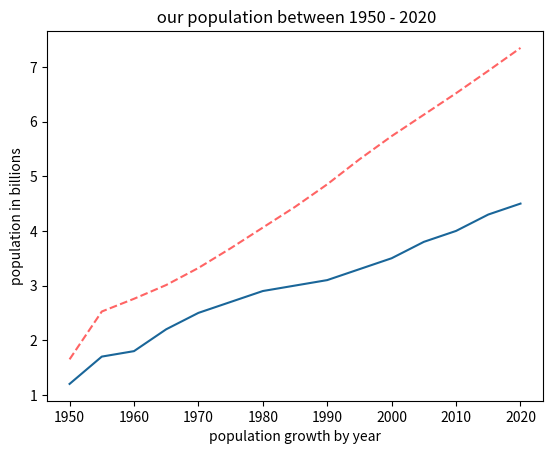

This figure's Python source:
import matplotlib.pyplot as plt

years = [1950,1955,1960,1965,1970,1975,1980,1985,1990,1995,2000,2005,2010,2015,2020]

peeps = [1.650,
         2.525, 2.758, 3.010, 3.322, 3.682, 4.061, 4.440, 4.853, 5.310, 5.735, 6.127, 6.520, 6.930, 7.349]

deaths = [
    1.2, 1.7, 1.8, 2.2, 2.5, 2.7, 2.9, 3, 3.1, 3.3, 3.5, 3.8, 4.0, 4.3, 4.5
]
plt.plot(years, peeps, '--', color=(255/255, 100/255, 100/255))
plt.plot(years, deaths, color=(.1, .4, .6))
plt.ylabel("population in billions")
plt.xlabel('population growth by year')


plt.title(" our population between 1950 - 2020")
plt.show()